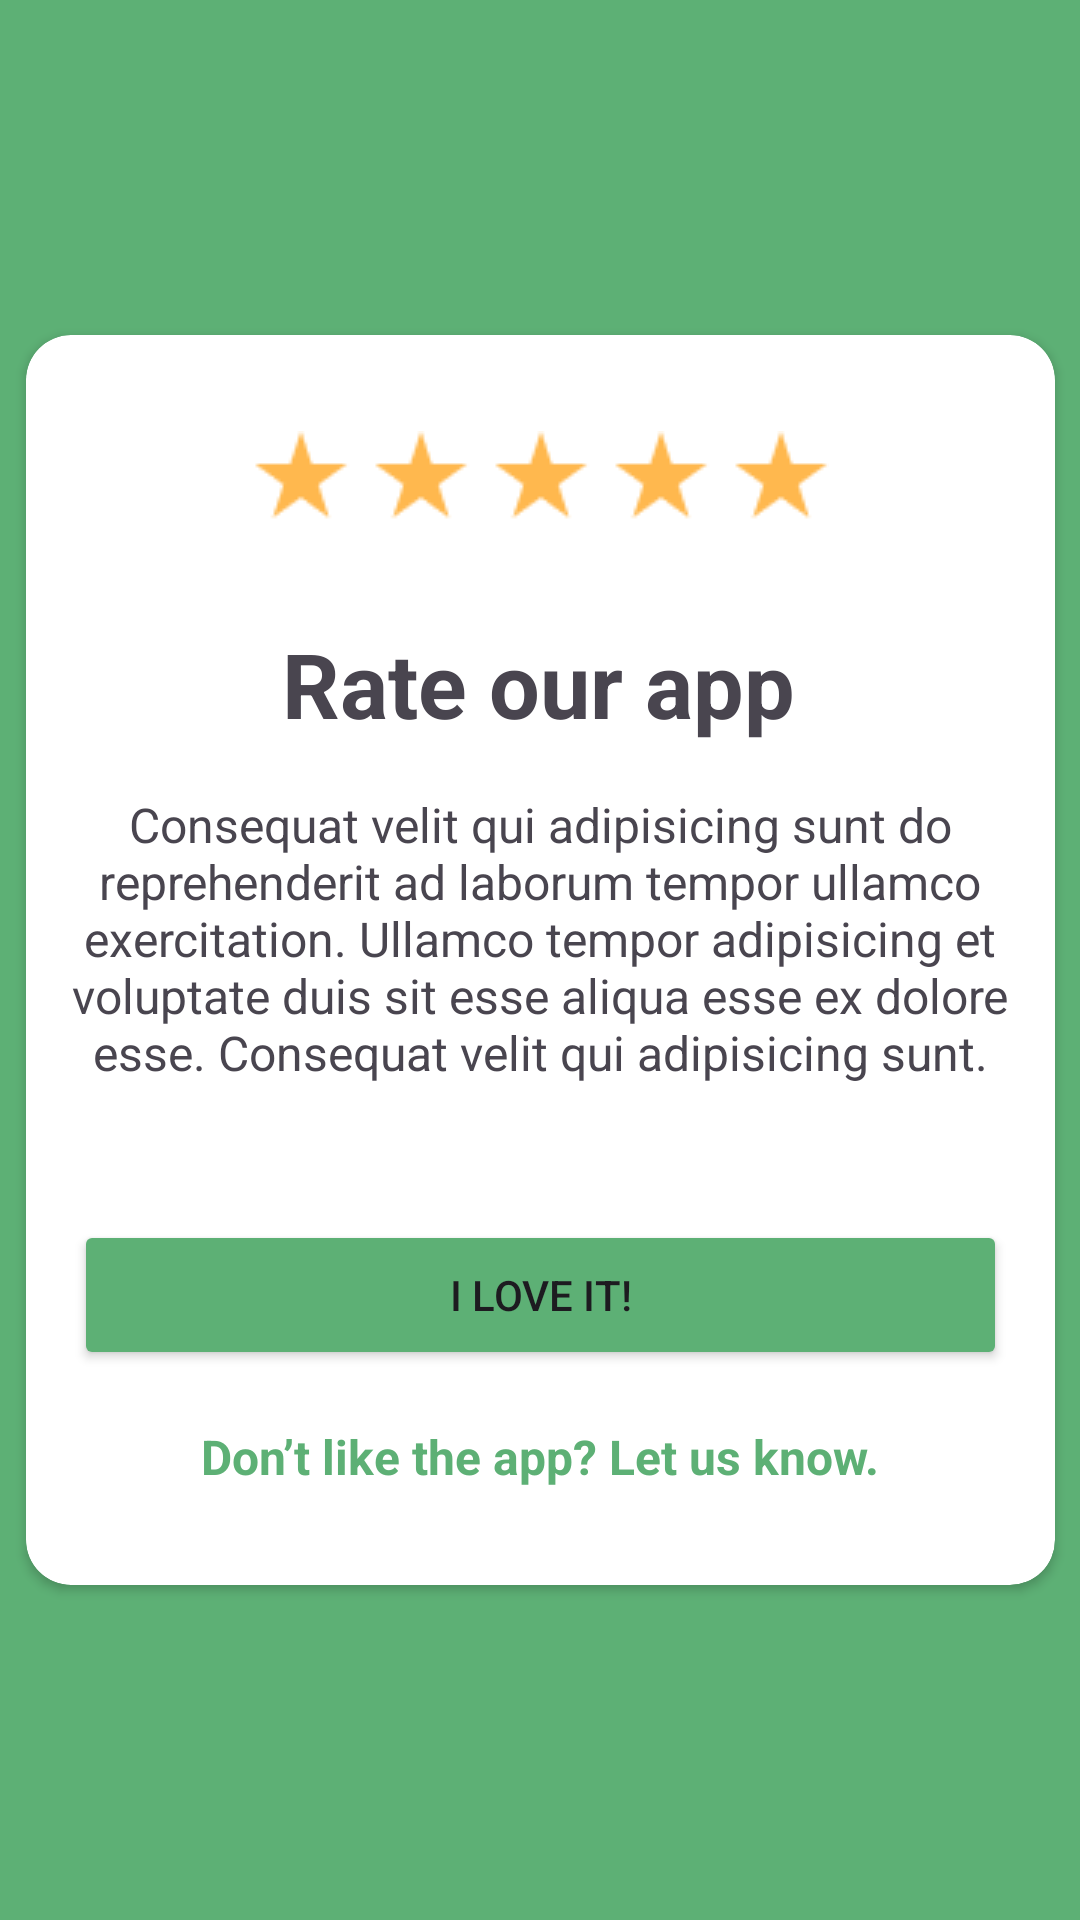

Produce the Android XML layout that renders to this screen, including the resource entries it uses.
<!-- AndroidManifest.xml: application theme Theme.FigmaProject -->
<!-- res/layout/activity_rating.xml -->
<?xml version="1.0" encoding="utf-8"?>
<androidx.constraintlayout.widget.ConstraintLayout xmlns:android="http://schemas.android.com/apk/res/android"
    xmlns:app="http://schemas.android.com/apk/res-auto"
    xmlns:tools="http://schemas.android.com/tools"
    android:id="@+id/main"
    android:layout_width="match_parent"
    android:layout_height="match_parent"
    tools:context=".CongratulationsActivity"
    android:background="#5DB075">

    <androidx.cardview.widget.CardView
        android:layout_width="343dp"
        android:layout_height="wrap_content"
        android:layout_marginStart="16dp"
        android:layout_marginEnd="16dp"
        app:cardCornerRadius="15dp"
        app:layout_constraintBottom_toBottomOf="parent"
        app:layout_constraintEnd_toEndOf="parent"
        app:layout_constraintStart_toStartOf="parent"
        app:layout_constraintTop_toTopOf="parent">

        <androidx.constraintlayout.widget.ConstraintLayout
            android:layout_width="match_parent"
            android:layout_height="match_parent">

            <ImageView
                android:id="@+id/imageView20"
                android:layout_width="wrap_content"
                android:layout_height="wrap_content"
                android:layout_marginTop="32dp"
                app:layout_constraintEnd_toEndOf="parent"
                app:layout_constraintStart_toStartOf="parent"
                app:layout_constraintTop_toTopOf="parent"
                app:srcCompat="@drawable/starts" />

            <TextView
                android:id="@+id/textView6"
                android:layout_width="wrap_content"
                android:layout_height="wrap_content"
                android:layout_marginTop="32dp"
                android:text="Rate our app"
                android:textSize="30sp"
                android:textStyle="bold"
                app:layout_constraintEnd_toEndOf="parent"
                app:layout_constraintHorizontal_bias="0.497"
                app:layout_constraintStart_toStartOf="parent"
                app:layout_constraintTop_toBottomOf="@+id/imageView20" />

            <TextView
                android:id="@+id/textView7"
                android:layout_width="wrap_content"
                android:layout_height="wrap_content"
                android:layout_marginStart="16dp"
                android:layout_marginTop="16dp"
                android:layout_marginEnd="16dp"
                android:gravity="center_horizontal"
                android:text="Consequat velit qui adipisicing sunt do reprehenderit ad laborum tempor ullamco exercitation. Ullamco tempor adipisicing et voluptate duis sit esse aliqua esse ex dolore esse. Consequat velit qui adipisicing sunt."
                android:textSize="16sp"
                app:layout_constraintEnd_toEndOf="parent"
                app:layout_constraintStart_toStartOf="parent"
                app:layout_constraintTop_toBottomOf="@+id/textView6" />

            <Button
                android:id="@+id/button2"
                android:layout_width="0dp"
                android:layout_height="50dp"
                android:layout_marginStart="16dp"
                android:layout_marginTop="45dp"
                android:layout_marginEnd="16dp"
                android:backgroundTint="#5DB075"
                android:text="I love it!"
                app:layout_constraintEnd_toEndOf="parent"
                app:layout_constraintStart_toStartOf="parent"
                app:layout_constraintTop_toBottomOf="@+id/textView7" />

            <TextView
                android:id="@+id/textView12"
                android:layout_width="wrap_content"
                android:layout_height="wrap_content"
                android:layout_marginTop="18dp"
                android:layout_marginBottom="32dp"
                android:text="Don’t like the app? Let us know."
                android:textColor="#5DB075"
                android:textSize="16sp"
                android:textStyle="bold"
                app:layout_constraintBottom_toBottomOf="parent"
                app:layout_constraintEnd_toEndOf="@+id/button2"
                app:layout_constraintStart_toStartOf="@+id/button2"
                app:layout_constraintTop_toBottomOf="@+id/button2" />

        </androidx.constraintlayout.widget.ConstraintLayout>
    </androidx.cardview.widget.CardView>
</androidx.constraintlayout.widget.ConstraintLayout>
<!-- resources referenced by this layout -->
<resources>
  <!-- drawable starts: png bitmap (drawable, 812 bytes) -->
  <style name="Theme.FigmaProject" parent="Base.Theme.FigmaProject" />
  <style name="Base.Theme.FigmaProject" parent="Theme.Material3.DayNight.NoActionBar">
          
          
      </style>
</resources>
